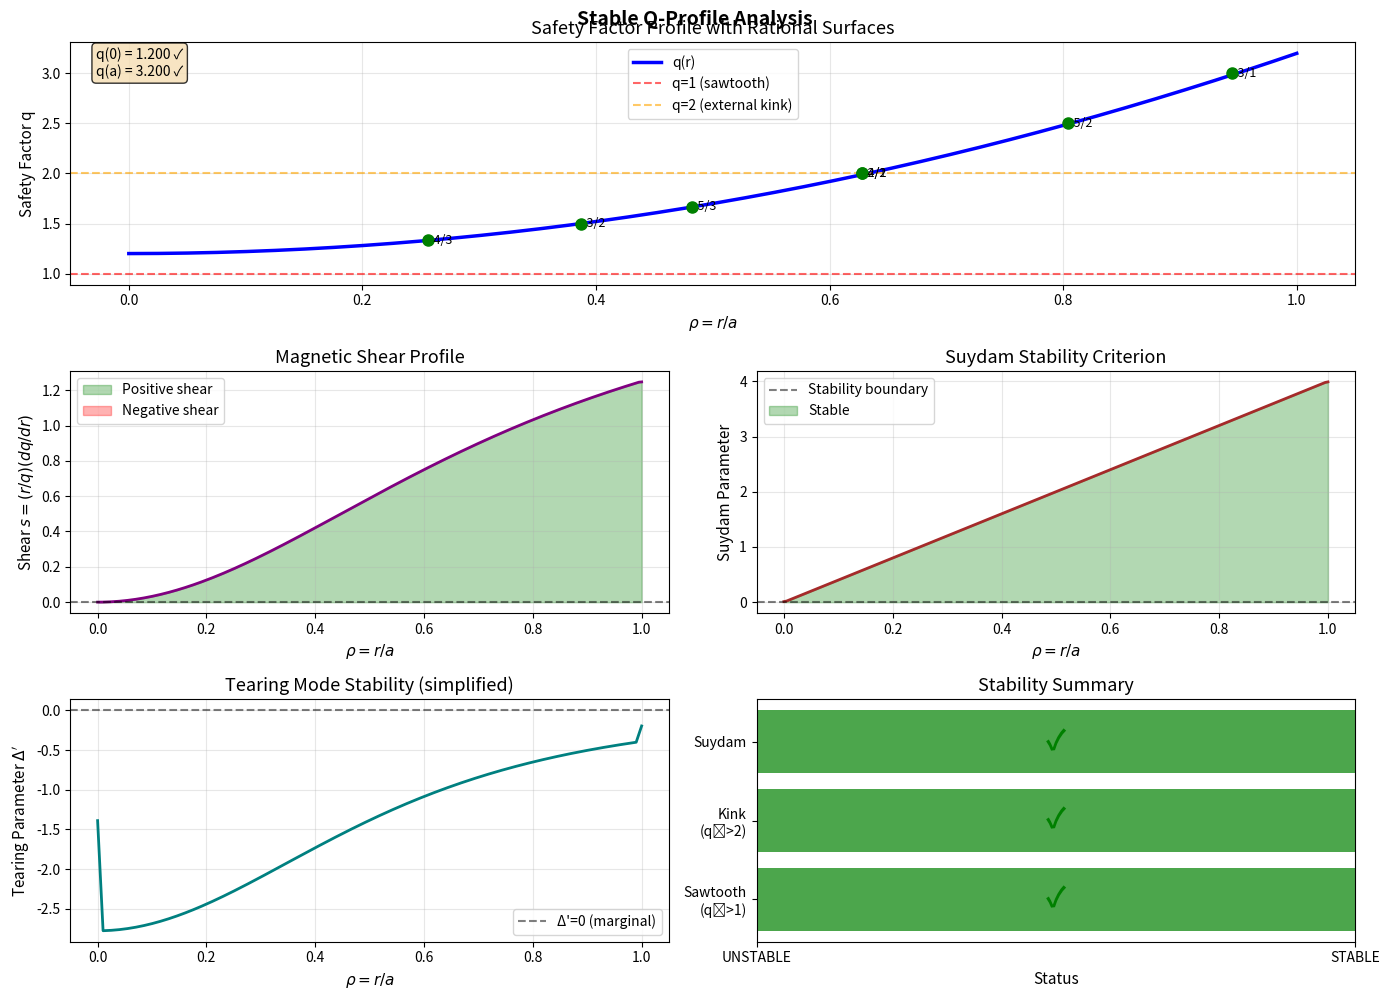
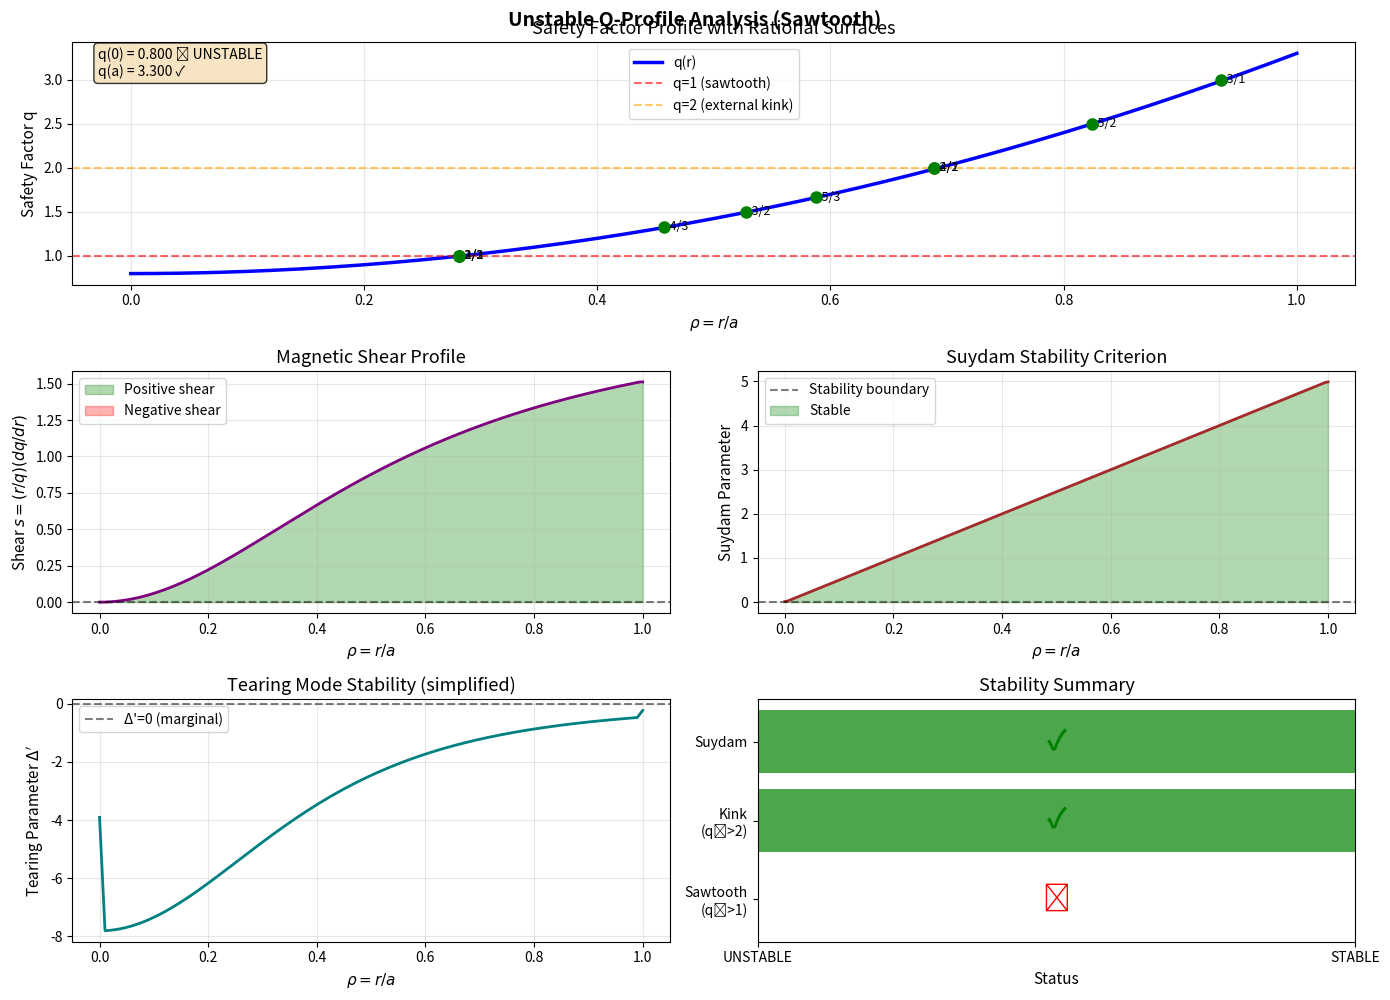

Write the Python code that produced these figures, in order.
#!/usr/bin/env python3
"""
Safety Factor (q) Profile Stability Analysis

This module analyzes the stability of tokamak q-profiles with respect to
various MHD instabilities.

Stability criteria checked:
1. q(0) > 1: Sawtooth stability (internal kink mode)
2. q(a) > 2: External kink mode stability
3. Suydam criterion: Local interchange stability
4. Rational surfaces q = m/n: Locations of resonant modes
5. Magnetic shear: s = (r/q)(dq/dr)

Author: MHD Course Examples
License: MIT
"""

import numpy as np
import matplotlib.pyplot as plt
from scipy.interpolate import interp1d


class QProfileStability:
    """
    Safety factor profile stability analyzer.

    Attributes:
        r (ndarray): Minor radius grid
        a (float): Minor radius
        q (ndarray): Safety factor profile
    """

    def __init__(self, r, q):
        """
        Initialize with q-profile.

        Parameters:
            r (ndarray): Minor radius array
            q (ndarray): Safety factor array
        """
        self.r = r
        self.a = r[-1]
        self.q = q

        # Create interpolator
        self.q_interp = interp1d(r, q, kind='cubic', fill_value='extrapolate')

    def check_sawtooth_stability(self):
        """
        Check sawtooth stability: q(0) > 1

        Returns:
            dict: Stability info
        """
        q0 = self.q[0]
        stable = q0 > 1.0

        return {
            'stable': stable,
            'q0': q0,
            'criterion': 'q(0) > 1',
            'message': f'q(0) = {q0:.3f}' + (' ✓' if stable else ' ✗ UNSTABLE')
        }

    def check_kink_stability(self):
        """
        Check external kink stability: q(a) > 2

        Returns:
            dict: Stability info
        """
        qa = self.q[-1]
        stable = qa > 2.0

        return {
            'stable': stable,
            'qa': qa,
            'criterion': 'q(a) > 2',
            'message': f'q(a) = {qa:.3f}' + (' ✓' if stable else ' ✗ UNSTABLE')
        }

    def compute_shear(self):
        """
        Compute magnetic shear s = (r/q)(dq/dr).

        Returns:
            ndarray: Shear profile
        """
        # Compute dq/dr using centered differences
        dq_dr = np.gradient(self.q, self.r)

        # Shear
        shear = (self.r / self.q) * dq_dr

        # Handle r=0
        shear[0] = shear[1]

        return shear

    def suydam_criterion(self, pressure_gradient=None):
        """
        Check Suydam criterion for local interchange stability.

        Criterion: (r q'²) / (4 q²) + 2μ₀ p'/B² > 0

        Simplified version without pressure: q' > 0 (positive shear)

        Parameters:
            pressure_gradient (ndarray): dp/dr if available

        Returns:
            dict: Stability info
        """
        dq_dr = np.gradient(self.q, self.r)

        # Simplified Suydam (no pressure)
        suydam_parameter = dq_dr

        if pressure_gradient is not None:
            # Full Suydam with pressure (simplified)
            # Assuming cylindrical approximation
            term1 = (self.r * dq_dr**2) / (4 * self.q**2)
            term2 = pressure_gradient  # Simplified pressure term
            suydam_parameter = term1 + term2

        # Check if positive everywhere
        stable = np.all(suydam_parameter > 0)

        # Find unstable regions
        unstable_regions = self.r[suydam_parameter < 0]

        return {
            'stable': stable,
            'criterion': "Suydam: r q'²/(4q²) + 2μ₀p'/B² > 0",
            'parameter': suydam_parameter,
            'unstable_r': unstable_regions,
            'message': 'Suydam criterion satisfied' if stable else
                      f'Suydam unstable at {len(unstable_regions)} points'
        }

    def find_rational_surfaces(self, m_max=5, n_max=3):
        """
        Find locations of rational surfaces q = m/n.

        Parameters:
            m_max (int): Maximum poloidal mode number
            n_max (int): Maximum toroidal mode number

        Returns:
            list: Rational surface locations
        """
        rational_surfaces = []

        for m in range(1, m_max + 1):
            for n in range(1, n_max + 1):
                q_rational = m / n

                # Check if this q value exists in the profile
                if self.q[0] <= q_rational <= self.q[-1]:
                    # Find radial location
                    try:
                        # Interpolate to find r where q = m/n
                        idx = np.where(np.diff(np.sign(self.q - q_rational)))[0]
                        if len(idx) > 0:
                            r_rational = self.r[idx[0]]
                            rational_surfaces.append({
                                'm': m, 'n': n,
                                'q': q_rational,
                                'r': r_rational,
                                'rho': r_rational / self.a
                            })
                    except:
                        pass

        return rational_surfaces

    def compute_tearing_mode_parameter(self):
        """
        Compute simplified tearing mode parameter Δ'.

        Δ' > 0 indicates tearing instability.
        This is a very simplified estimate.

        Returns:
            ndarray: Tearing parameter (approximate)
        """
        # Simplified: Δ' ≈ -1/q² × d²q/dr²
        dq_dr = np.gradient(self.q, self.r)
        d2q_dr2 = np.gradient(dq_dr, self.r)

        Delta_prime = -d2q_dr2 / self.q**2

        return Delta_prime

    def plot_stability_analysis(self):
        """
        Plot comprehensive stability analysis.
        """
        fig = plt.figure(figsize=(14, 10))
        gs = fig.add_gridspec(3, 2)

        ax1 = fig.add_subplot(gs[0, :])
        ax2 = fig.add_subplot(gs[1, 0])
        ax3 = fig.add_subplot(gs[1, 1])
        ax4 = fig.add_subplot(gs[2, 0])
        ax5 = fig.add_subplot(gs[2, 1])

        rho = self.r / self.a
        shear = self.compute_shear()
        suydam = self.suydam_criterion()
        rational = self.find_rational_surfaces()

        # q-profile with rational surfaces
        ax1.plot(rho, self.q, 'b-', linewidth=2.5, label='q(r)')
        ax1.axhline(y=1, color='r', linestyle='--', alpha=0.6,
                   label='q=1 (sawtooth)')
        ax1.axhline(y=2, color='orange', linestyle='--', alpha=0.6,
                   label='q=2 (external kink)')

        # Mark rational surfaces
        for rs in rational:
            ax1.plot(rs['rho'], rs['q'], 'go', markersize=8)
            ax1.text(rs['rho'], rs['q'], f"  {rs['m']}/{rs['n']}",
                    fontsize=9, verticalalignment='center')

        ax1.set_xlabel(r'$\rho = r/a$', fontsize=11)
        ax1.set_ylabel('Safety Factor q', fontsize=11)
        ax1.set_title('Safety Factor Profile with Rational Surfaces', fontsize=13)
        ax1.grid(True, alpha=0.3)
        ax1.legend(fontsize=10)

        # Add stability status
        sawtooth = self.check_sawtooth_stability()
        kink = self.check_kink_stability()
        status_text = f"{sawtooth['message']}\n{kink['message']}"
        ax1.text(0.02, 0.98, status_text, transform=ax1.transAxes,
                verticalalignment='top', fontsize=10,
                bbox=dict(boxstyle='round', facecolor='wheat', alpha=0.8))

        # Magnetic shear
        ax2.plot(rho, shear, 'purple', linewidth=2)
        ax2.axhline(y=0, color='k', linestyle='--', alpha=0.5)
        ax2.fill_between(rho, 0, shear, where=(shear>0),
                         alpha=0.3, color='green', label='Positive shear')
        ax2.fill_between(rho, shear, 0, where=(shear<0),
                         alpha=0.3, color='red', label='Negative shear')
        ax2.set_xlabel(r'$\rho = r/a$', fontsize=11)
        ax2.set_ylabel(r'Shear $s = (r/q)(dq/dr)$', fontsize=11)
        ax2.set_title('Magnetic Shear Profile', fontsize=13)
        ax2.grid(True, alpha=0.3)
        ax2.legend(fontsize=10)

        # Suydam parameter
        ax3.plot(rho, suydam['parameter'], 'brown', linewidth=2)
        ax3.axhline(y=0, color='k', linestyle='--', alpha=0.5,
                   label='Stability boundary')
        ax3.fill_between(rho, 0, np.maximum(suydam['parameter'], 0),
                         alpha=0.3, color='green', label='Stable')
        if not suydam['stable']:
            ax3.fill_between(rho, np.minimum(suydam['parameter'], 0), 0,
                            alpha=0.3, color='red', label='Unstable')
        ax3.set_xlabel(r'$\rho = r/a$', fontsize=11)
        ax3.set_ylabel('Suydam Parameter', fontsize=11)
        ax3.set_title('Suydam Stability Criterion', fontsize=13)
        ax3.grid(True, alpha=0.3)
        ax3.legend(fontsize=10)

        # Tearing mode parameter
        Delta_prime = self.compute_tearing_mode_parameter()
        ax4.plot(rho, Delta_prime, 'teal', linewidth=2)
        ax4.axhline(y=0, color='k', linestyle='--', alpha=0.5,
                   label="Δ'=0 (marginal)")
        ax4.set_xlabel(r'$\rho = r/a$', fontsize=11)
        ax4.set_ylabel(r"Tearing Parameter $\Delta'$", fontsize=11)
        ax4.set_title('Tearing Mode Stability (simplified)', fontsize=13)
        ax4.grid(True, alpha=0.3)
        ax4.legend(fontsize=10)

        # Stability diagram
        criteria = ['Sawtooth\n(q₀>1)', 'Kink\n(qₐ>2)', 'Suydam']
        status = [
            1 if sawtooth['stable'] else 0,
            1 if kink['stable'] else 0,
            1 if suydam['stable'] else 0
        ]
        colors_bar = ['green' if s else 'red' for s in status]

        bars = ax5.barh(criteria, status, color=colors_bar, alpha=0.7)
        ax5.set_xlim([0, 1])
        ax5.set_xlabel('Status', fontsize=11)
        ax5.set_title('Stability Summary', fontsize=13)
        ax5.set_xticks([0, 1])
        ax5.set_xticklabels(['UNSTABLE', 'STABLE'])
        ax5.grid(True, alpha=0.3, axis='x')

        # Add checkmarks/crosses
        for i, (bar, s) in enumerate(zip(bars, status)):
            symbol = '✓' if s else '✗'
            color = 'green' if s else 'red'
            ax5.text(0.5, i, symbol, fontsize=20, color=color,
                    ha='center', va='center', weight='bold')

        plt.tight_layout()
        return fig

    def generate_stability_report(self):
        """
        Generate text stability report.

        Returns:
            str: Stability report
        """
        report = []
        report.append("=" * 60)
        report.append("TOKAMAK Q-PROFILE STABILITY ANALYSIS REPORT")
        report.append("=" * 60)

        # Sawtooth
        sawtooth = self.check_sawtooth_stability()
        report.append(f"\n1. Sawtooth Stability ({sawtooth['criterion']})")
        report.append(f"   {sawtooth['message']}")

        # Kink
        kink = self.check_kink_stability()
        report.append(f"\n2. External Kink Stability ({kink['criterion']})")
        report.append(f"   {kink['message']}")

        # Suydam
        suydam = self.suydam_criterion()
        report.append(f"\n3. Suydam Criterion")
        report.append(f"   {suydam['message']}")

        # Rational surfaces
        rational = self.find_rational_surfaces()
        report.append(f"\n4. Rational Surfaces (q = m/n)")
        report.append(f"   Found {len(rational)} rational surfaces:")
        for rs in rational[:10]:  # Limit to first 10
            report.append(f"   - q = {rs['m']}/{rs['n']} = {rs['q']:.3f} at ρ = {rs['rho']:.3f}")

        # Overall assessment
        report.append(f"\n" + "=" * 60)
        all_stable = sawtooth['stable'] and kink['stable'] and suydam['stable']
        if all_stable:
            report.append("OVERALL: ALL STABILITY CRITERIA SATISFIED ✓")
        else:
            report.append("OVERALL: STABILITY ISSUES DETECTED ✗")
        report.append("=" * 60)

        return "\n".join(report)


def main():
    """
    Main function demonstrating q-profile stability analysis.
    """
    print("=" * 60)
    print("Q-Profile Stability Analysis")
    print("=" * 60)

    # Create sample q-profiles
    r = np.linspace(0, 1.0, 200)

    # Profile 1: Stable (monotonic, q0>1, qa>2)
    q_stable = 1.2 + 2.0 * r**2

    # Profile 2: Unstable (q0<1, sawtooth unstable)
    q_unstable_sawtooth = 0.8 + 2.5 * r**2

    # Profile 3: Unstable kink (qa<2)
    q_unstable_kink = 1.1 + 0.7 * r**2

    # Analyze stable profile
    print("\nAnalyzing STABLE q-profile:")
    analyzer = QProfileStability(r, q_stable)
    report = analyzer.generate_stability_report()
    print(report)

    fig1 = analyzer.plot_stability_analysis()
    fig1.suptitle('Stable Q-Profile Analysis', fontsize=14, weight='bold', y=0.995)

    # Analyze unstable profile
    print("\n\nAnalyzing UNSTABLE q-profile (sawtooth):")
    analyzer2 = QProfileStability(r, q_unstable_sawtooth)
    report2 = analyzer2.generate_stability_report()
    print(report2)

    fig2 = analyzer2.plot_stability_analysis()
    fig2.suptitle('Unstable Q-Profile Analysis (Sawtooth)', fontsize=14, weight='bold', y=0.995)

    plt.savefig('/tmp/q_profile_stability.png', dpi=150, bbox_inches='tight')
    print("\nPlots saved to /tmp/q_profile_stability.png")

    plt.show()


if __name__ == "__main__":
    main()
